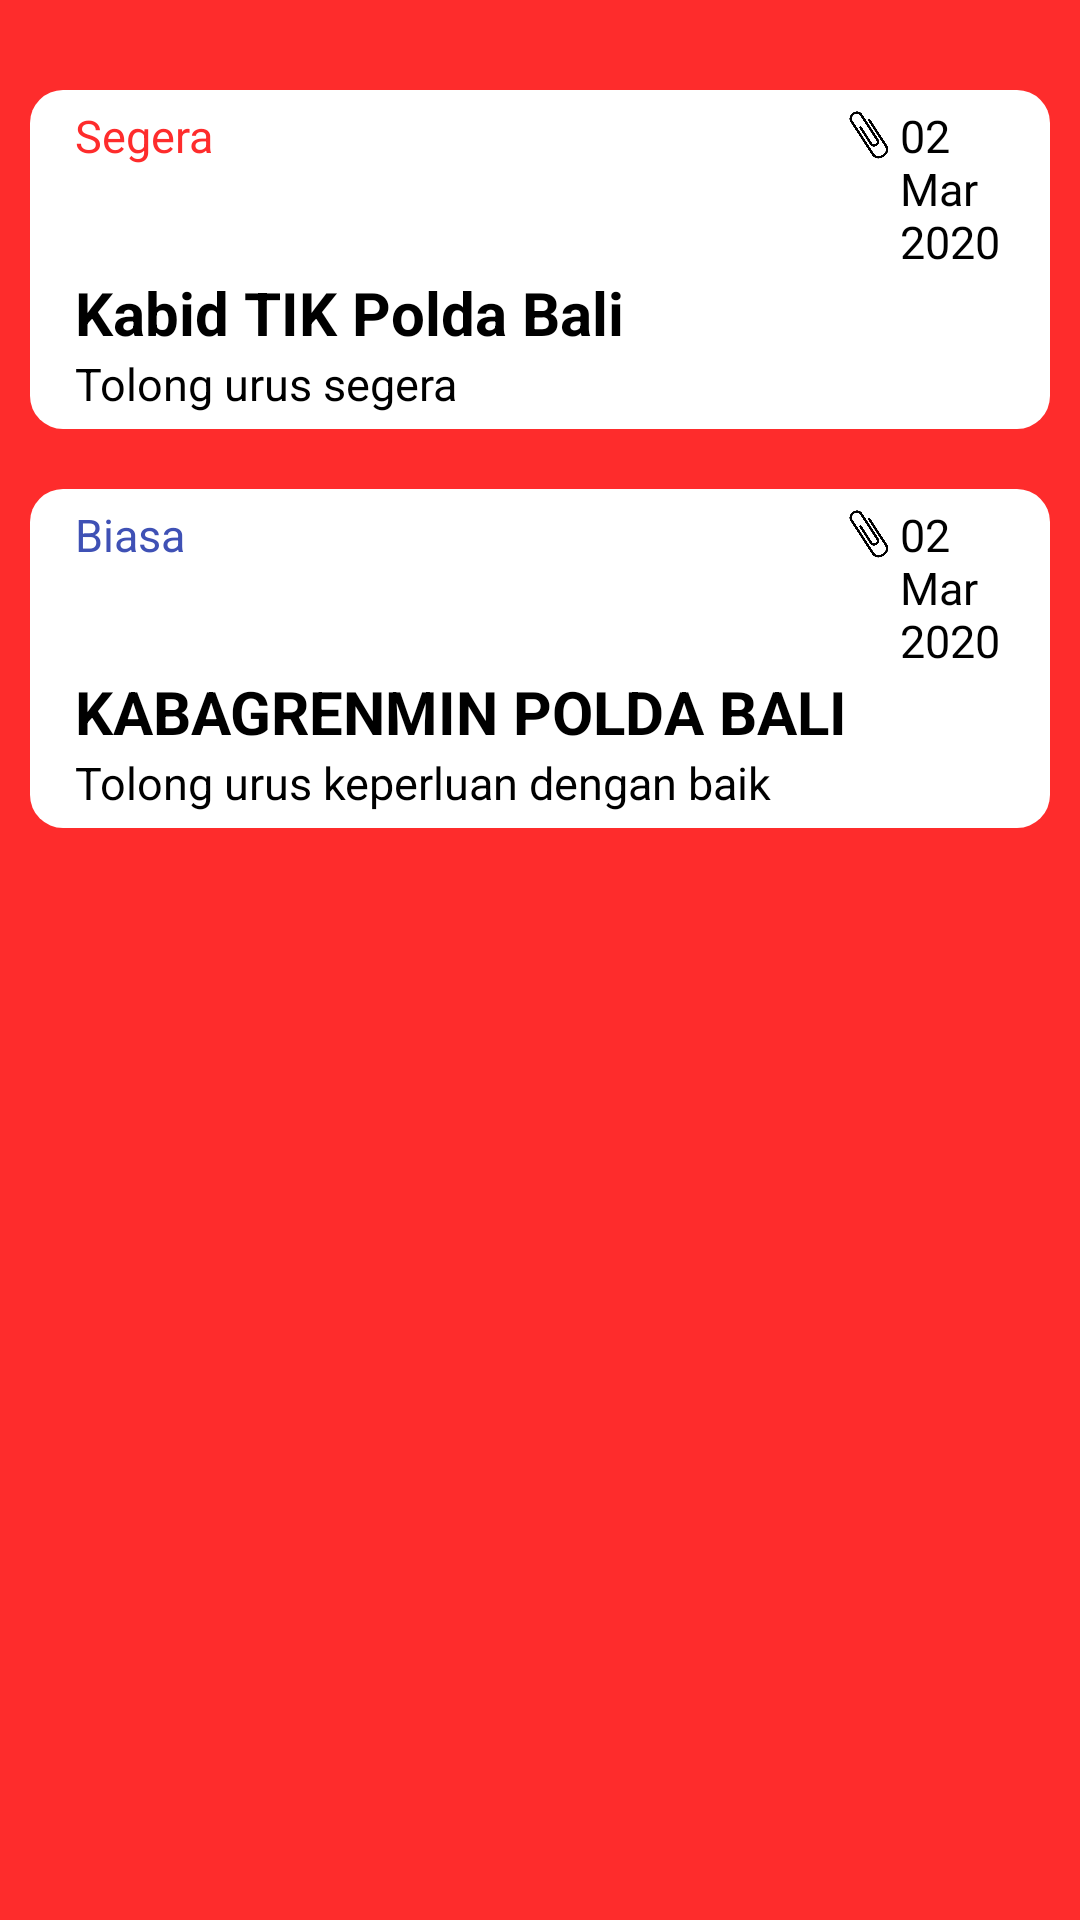

The Android layout XML behind this screen, and the referenced resources:
<!-- AndroidManifest.xml: application theme AppTheme -->
<!-- res/layout/activity_disposisi_keluar.xml -->
<?xml version="1.0" encoding="utf-8"?>
<LinearLayout
    xmlns:android="http://schemas.android.com/apk/res/android"
    xmlns:app="http://schemas.android.com/apk/res-auto"
    xmlns:tools="http://schemas.android.com/tools"
    android:layout_width="match_parent"
    android:layout_height="match_parent"
    tools:context=".DisposisiKeluarActivity"
    android:background="@color/colorBackgroud"
    android:orientation="vertical">

    <LinearLayout
        android:layout_width="match_parent"
        android:layout_height="wrap_content"
        android:background="@drawable/shape"
        android:layout_marginRight="10dp"
        android:layout_marginLeft="10dp"
        android:layout_marginTop="30dp"
        android:layout_marginBottom="10dp"
        android:orientation="vertical"
        >

        <LinearLayout
            android:layout_width="match_parent"
            android:layout_height="wrap_content"
            android:orientation="horizontal"
            android:layout_marginLeft="10dp"
            android:layout_marginRight="10dp">

            <TextView
                android:layout_width="250dp"
                android:layout_height="wrap_content"
                android:text="Segera"
                android:textColor="@color/colorBackgroud"
                android:textSize="15dp"
                android:layout_marginRight="5dp"/>

            <ImageView
                android:layout_width="20dp"
                android:layout_height="20dp"
                android:src="@drawable/centang"/>

            <TextView
                android:layout_width="wrap_content"
                android:layout_height="wrap_content"
                android:text="02 Mar 2020"
                android:textColor="@color/colorBlack"
                android:textSize="15dp"/>

        </LinearLayout>

        <LinearLayout
            android:layout_width="match_parent"
            android:layout_height="wrap_content"
            android:orientation="horizontal"
            android:layout_marginLeft="10dp"
            android:layout_marginRight="10dp">
            <TextView
                android:layout_width="340dp"
                android:layout_height="wrap_content"
                android:text="Kabid TIK Polda Bali"
                android:textColor="@color/colorBlack"
                android:textSize="20dp"
                android:textStyle="bold"
                />


        </LinearLayout>

        <TextView
            android:layout_width="wrap_content"
            android:layout_height="wrap_content"
            android:text="Tolong urus segera"
            android:textColor="@color/colorBlack"
            android:textSize="15dp"
            android:layout_marginLeft="10dp"
            android:layout_marginRight="10dp"/>

    </LinearLayout>

    <LinearLayout
        android:layout_width="match_parent"
        android:layout_height="wrap_content"
        android:background="@drawable/shape"
        android:layout_marginRight="10dp"
        android:layout_marginLeft="10dp"
        android:layout_marginTop="10dp"
        android:onClick="det_disposisi_keluar"
        android:layout_marginBottom="10dp"
        android:orientation="vertical"

        >

        <LinearLayout
            android:layout_width="match_parent"
            android:layout_height="wrap_content"
            android:orientation="horizontal"
            android:layout_marginLeft="10dp"
            android:layout_marginRight="10dp">

            <TextView
                android:layout_width="250dp"
                android:layout_height="wrap_content"
                android:text="Biasa"
                android:textColor="#3F51B5"
                android:textSize="15dp"
                android:layout_marginRight="5dp"/>

            <ImageView
                android:layout_width="20dp"
                android:layout_height="20dp"
                android:src="@drawable/centang"/>

            <TextView
                android:layout_width="wrap_content"
                android:layout_height="wrap_content"
                android:text="02 Mar 2020"
                android:textColor="@color/colorBlack"
                android:textSize="15dp"/>

        </LinearLayout>

        <LinearLayout
            android:layout_width="match_parent"
            android:layout_height="wrap_content"
            android:orientation="horizontal"
            android:layout_marginLeft="10dp"
            android:layout_marginRight="10dp">
            <TextView
                android:layout_width="340dp"
                android:layout_height="wrap_content"
                android:text="KABAGRENMIN POLDA BALI"
                android:textColor="@color/colorBlack"
                android:textSize="20dp"
                android:textStyle="bold"
                />

        </LinearLayout>

        <TextView
            android:layout_width="wrap_content"
            android:layout_height="wrap_content"
            android:text="Tolong urus keperluan dengan baik"
            android:textColor="@color/colorBlack"
            android:textSize="15dp"
            android:layout_marginLeft="10dp"
            android:layout_marginRight="10dp"/>

    </LinearLayout>
</LinearLayout>
<!-- resources referenced by this layout -->
<resources>
  <color name="colorBackgroud">#FE2C2C</color>
  <color name="colorBlack">#000000</color>
  <!-- drawable centang: png bitmap (drawable, 45562 bytes) -->
  <!-- drawable shape (drawable) -->
  <shape
      xmlns:android="http://schemas.android.com/apk/res/android"
      android:shape="rectangle"   >
  
      <solid
          android:color="@color/colorWhite" >
      </solid>
  
  
  
      <padding
          android:left="5dp"
          android:top="5dp"
          android:right="5dp"
          android:bottom="5dp"    >
      </padding>
  
      <corners
          android:radius="11dp"   >
      </corners>
  
  </shape>
  <style name="AppTheme" parent="Theme.AppCompat.Light.NoActionBar">
          
          <item name="colorPrimary">@color/colorPrimary</item>
          <item name="colorPrimaryDark">@color/colorPrimaryDark</item>
          <item name="colorAccent">@color/colorAccent</item>
      </style>
  <color name="colorWhite">#FFFFFF</color>
  <color name="colorPrimary">#008577</color>
  <color name="colorPrimaryDark">#00574B</color>
  <color name="colorAccent">#D81B60</color>
</resources>
